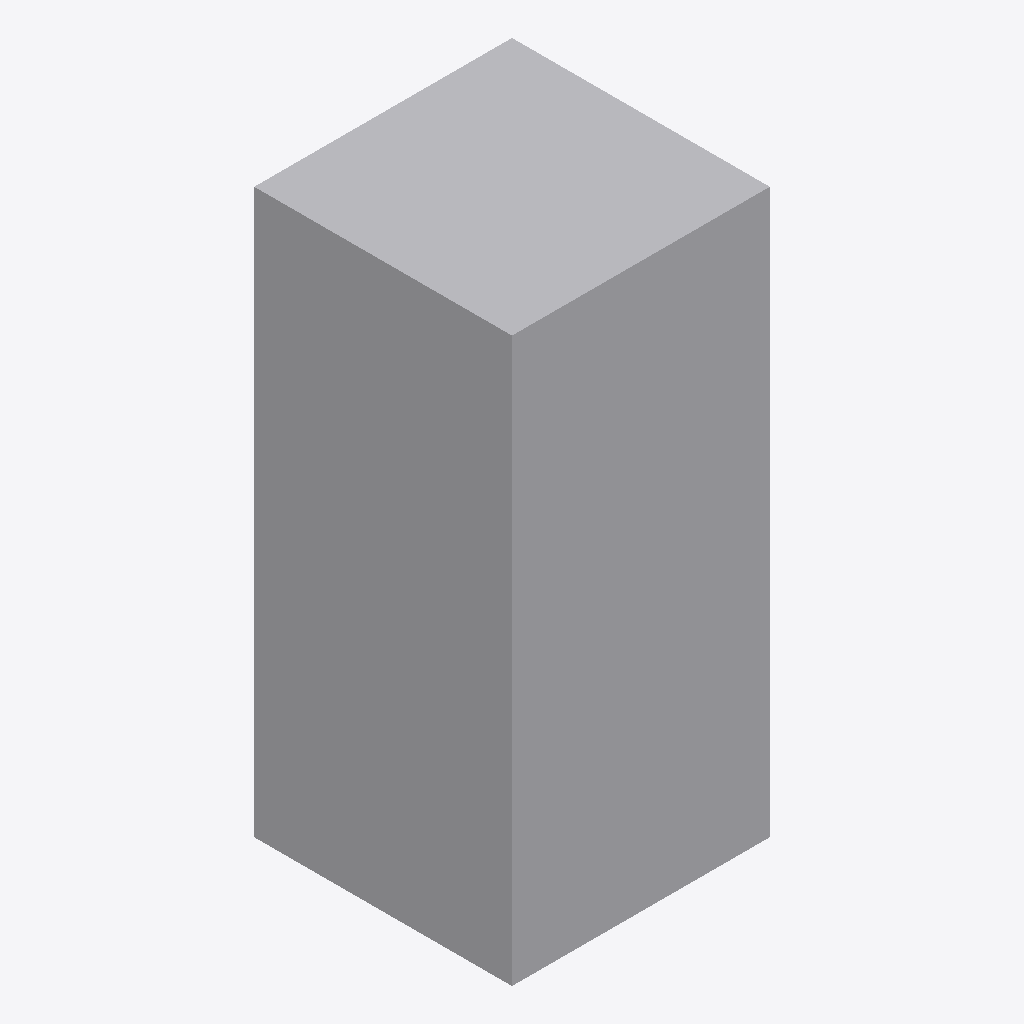
Isometric view of an IFC building model (IFC-SPF (STEP), schema IFC4, length unit metre), seen from the south-west, elements coloured by IFC class: 1 other element (light grey).
Extent 0.7 m × 0.7 m × 1.5 m (x, y, z). Storeys (1): Level 1 at 0.00 m. Elements (1): 1 IfcElectricAppliance.

HEADER;
FILE_DESCRIPTION(('ViewDefinition [CoordinationView]'),'2;1');
FILE_NAME('','2026-11-13T12:54:29',(''),(''),'IfcOpenShell 0.8.0','IfcOpenShell 0.8.0','');
FILE_SCHEMA(('IFC4'));
ENDSEC;
DATA;
#9=IFCPROJECT('2Pi_ji8_zFjwFbkfZ87LcP',$,'Project',$,$,$,$,(#8),#5);
#10=IFCSITE('1ElhIblq99jhe6JGuafG$0',$,'Site',$,$,$,$,$,.ELEMENT.,$,$,$,$,$);
#12=IFCBUILDING('2ZNmp4BUz3wPzjEiVnYG05',$,'Building',$,$,$,$,$,.ELEMENT.,$,$,$);
#16=IFCBUILDINGSTOREY('2y0sIYPmHEMQzRabJfoevE',$,'Level 1',$,$,#21,$,$,.ELEMENT.,0.0);
#18=IFCELECTRICAPPLIANCE('3YHHYL6ZX03hw5yEkIPxsN',$,$,$,$,#37,#42,$,.DISHWASHER.);
ENDSEC;
